Labelled photos from "data", an image-classification folder in Omar-V2/MLH-LocalHackDay. The possible labels are: five fingers, four fingers, one finger, three fingers, two fingers.

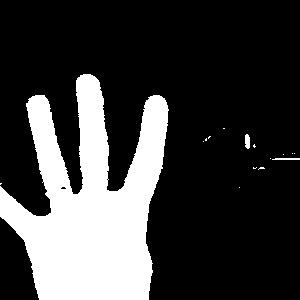
Label: four fingers

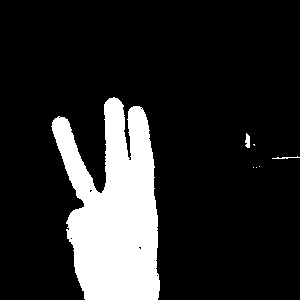
Label: three fingers

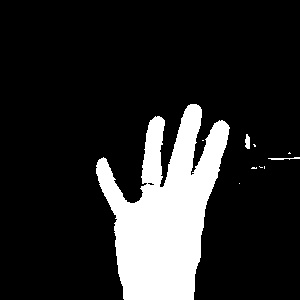
Label: four fingers

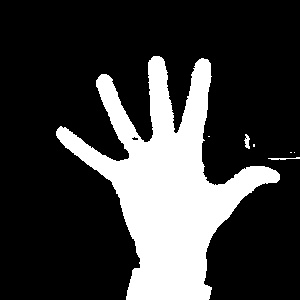
Label: five fingers

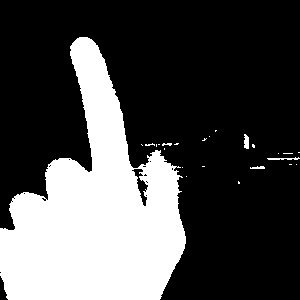
Label: one finger

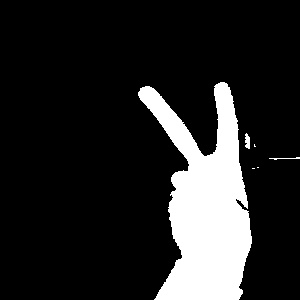
Label: two fingers
